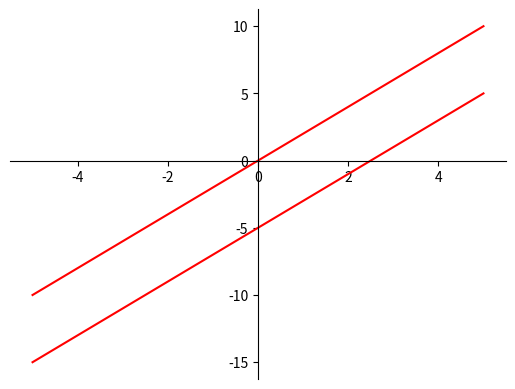

The matplotlib source for this figure:
# Libraries
import math
import numpy as np
import matplotlib.pyplot as plt
from matplotlib.pyplot import cm
from fractions import Fraction


def plot_simultaneous_equations_2x2(matrix_x, matrix_y):
    """todo
    """
    # set up axes at the centre
    fig = plt.figure()
    ax = fig.add_subplot(1, 1, 1)
    ax.spines['left'].set_position('center')
    ax.spines['bottom'].set_position('zero')
    ax.spines['right'].set_color('none')
    ax.spines['top'].set_color('none')
    ax.xaxis.set_ticks_position('bottom')
    ax.yaxis.set_ticks_position('left')
    # iterate over each equation
    for i, (point_x, point_y) in enumerate(matrix_x):
        # extract y-intercept
        y_intercept = matrix_y[i][0]
        # define 100 linearly spaced numbers
        x = np.linspace(-5,5,100)
        # define function
        y = ((-point_x*x)/point_y) + (matrix_y[i][0]/point_y)
        # plot function
        plt.plot(x, y, 'r')
    # show both functions
    plt.show()


# plot_simultaneous_equations_2x2(
#     matrix_x=np.array([[3, 2],[6, -4]]),
#     matrix_y=np.array([[-7],[14]]))

# plot_simultaneous_equations_2x2(
#     matrix_x=np.array([[8, 7],[3, -8]]),
#     matrix_y=np.array([[15],[13]]))

# plot_simultaneous_equations_2x2(
#     matrix_x=np.array([[-2, 1],[-4, 2]]),
#     matrix_y=np.array([[-5],[-10]]))

plot_simultaneous_equations_2x2(
    matrix_x=np.array([[-2, 1],[-4, 2]]),
    matrix_y=np.array([[0],[-10]]))


def plot_simultaneous_equations_example():
    """
    Plots the equations of:
     y1 = (5 + x) / (3*k - 1)
     y2 = ((k + 1)*x + 11) / 4
    Shows unique solutions except where k=1 or k=-5/3.
    This is because y1 and y2 move in relation to one another
     due to common k.
    """
    # iterate over each value of k
    ks = [-(5/3), -1, 0, 1]
    colours = cm.rainbow(np.linspace(0, 1, len(ks)))
    for k, c in zip(ks, colours):
        # set up axes at the centre
        fig = plt.figure()
        ax = fig.add_subplot(1, 1, 1)
        ax.spines['left'].set_position('center')
        ax.spines['bottom'].set_position('zero')
        ax.spines['right'].set_color('none')
        ax.spines['top'].set_color('none')
        ax.xaxis.set_ticks_position('bottom')
        ax.yaxis.set_ticks_position('left')
        # define 100 linearly spaced numbers
        x = np.linspace(-20,20,100)
        # define two equations in terms of x and k
        y_1 = (5+x)/(3*k-1)
        y_2 = (((k+1)*x)+11)/4
        # plot function
        plt.plot(x, y_1, c=c)
        plt.plot(x, y_2, c=c)
        # show both functions
        plt.show()


# plot_simultaneous_equations_example()


def plot_simultaneous_equations_2x2_general(ys, ks, size=20):
    """
    Takes in pre-defined lambda equations in terms of x and k for each y in ys.
    Plots possible solutions for each k in ks.
    This is because y1 and y2 move in relation to one another
     due to common k.
    """
    # iterate over each value of k
    colours = cm.rainbow(np.linspace(0, 1, len(ks)))
    for k, c in zip(ks, colours):
        # set up axes at the centre
        fig = plt.figure()
        ax = fig.add_subplot(1, 1, 1)
        ax.spines['left'].set_position('center')
        ax.spines['bottom'].set_position('zero')
        ax.spines['right'].set_color('none')
        ax.spines['top'].set_color('none')
        ax.xaxis.set_ticks_position('bottom')
        ax.yaxis.set_ticks_position('left')
        # define 100 linearly spaced numbers
        x = np.linspace(-size,size,100)
        # plot function
        for y in ys:
            plt.plot(x, y(x, k), c=c)
        # show both functions
        plt.show()


# plot_simultaneous_equations_2x2_general(
#     ys=[
#         lambda x, k: (5+x)/(3*k-1),
#         lambda x, k: (((k+1)*x)+11)/4],
#     ks = [-(5/3), 1],
# )

# plot_simultaneous_equations_2x2_general(
#     ys=[
#         lambda x, k: ((7 - (3*k - 1)*x)/k),
#         lambda x, k: ((-2*x + 3*k)/k)],
#     ks=[1],
# )

# plot_simultaneous_equations_2x2_general(
#     ys=[
#         lambda x, k: (15 - k*x)/(-(2*k - 4)),
#         lambda x, k: (9 -(k + 1)*x)/(-2*k)],
#     ks=[-2],
# )


def solve_matrix_3x3(input_matrix, input_vector):
    """todo
    """
    m = input_matrix.copy()
    v = input_vector.copy()    
    # Step 1: calculate determinant
    sub_det_1 = ((m[1][1]*m[2][2]) - (m[1][2]*m[2][1]))*m[0][0]
    sub_det_2 = ((m[1][0]*m[2][2]) - (m[2][0]*m[1][2]))*-m[0][1]
    sub_det_3 = ((m[1][0]*m[2][1]) - (m[1][1]*m[2][0]))*m[0][2]
    det = sub_det_1 + sub_det_2 + sub_det_3
    # Step 2: transpose matrix
    t_m = np.array(
        [[m[0][0], m[1][0], m[2][0]],
         [m[0][1], m[1][1], m[2][1]],
         [m[0][2], m[1][2], m[2][2]]])
    # Step 3: calculate inverse
    sub_inv_1 = ((t_m[1][1]*t_m[2][2]) - (t_m[1][2]*t_m[2][1]))
    sub_inv_2 = ((t_m[1][0]*t_m[2][2]) - (t_m[2][0]*t_m[1][2]))*-1
    sub_inv_3 = ((t_m[1][0]*t_m[2][1]) - (t_m[1][1]*t_m[2][0]))
    sub_inv_4 = ((t_m[0][1]*t_m[2][2]) - (t_m[0][2]*t_m[2][1]))*-1
    sub_inv_5 = ((t_m[0][0]*t_m[2][2]) - (t_m[2][0]*t_m[0][2]))
    sub_inv_6 = ((t_m[0][0]*t_m[2][1]) - (t_m[2][0]*t_m[0][1]))*-1
    sub_inv_7 = ((t_m[0][1]*t_m[1][2]) - (t_m[1][1]*t_m[0][2]))
    sub_inv_8 = ((t_m[0][0]*t_m[1][2]) - (t_m[1][0]*t_m[0][2]))*-1
    sub_inv_9 = ((t_m[0][0]*t_m[1][1]) - (t_m[1][0]*t_m[0][1]))
    # Step 4: multiply inverse with vector
    solution_v = np.array(
        [[sub_inv_1*v[0][0] + sub_inv_2*v[0][1] + sub_inv_3*v[0][2]],
         [sub_inv_4*v[0][0] + sub_inv_5*v[0][1] + sub_inv_6*v[0][2]],
         [sub_inv_7*v[0][0] + sub_inv_8*v[0][1] + sub_inv_9*v[0][2]]])
    # Step 5: check whether unique, no or infinite soluions
    if det == 0:
        if np.linalg.norm(solution_v) == 0:
            print("The determinant equals 0: infinite solutions")
            print(solution_v)
        else:
            print("The determinant equals 0: no solution")
            print(solution_v)
        return 0
    else:
        print("The determinant equals {}: unique solution".format(det))
    # Step 6: divide by determinant
    output_m = np.array(
        [[Fraction(sub_inv_1, det), Fraction(sub_inv_2, det), Fraction(sub_inv_3, det)],
         [Fraction(sub_inv_4, det), Fraction(sub_inv_5, det), Fraction(sub_inv_6, det)],
         [Fraction(sub_inv_7, det), Fraction(sub_inv_8, det), Fraction(sub_inv_9, det)]]
    )
    output_v = np.array([
        [Fraction(solution_v[0][0], det)],
        [Fraction(solution_v[1][0], det)],
        [Fraction(solution_v[2][0], det)]])
    # print unique solution
    print("The inverse matrix:")
    for row in output_m:
        print("[\t{}\t{}\t{}\t]".format(row[0], row[1], row[2]))
    print("The solution vector:")
    for row in output_v:
        print("[\t{}\t]".format(row[0]))
    return output_m, output_v



#8a infinite solutions
solve_matrix_3x3(
    input_matrix=np.array([[2, 1, -2],[1, 3, -2],[1, 8, -4]]),
    input_vector=np.array([[4, 7, 17]]),
)

#8b unique solution
solve_matrix_3x3(
    input_matrix=np.array([[3, 5, -2],[1, 7, 4],[3, -3, 2]]),
    input_vector=np.array([[2, 1, -2]]),
)

#8c no solution
solve_matrix_3x3(
    input_matrix=np.array([[1, 4, -1],[-1, 7, 0],[3, 1, -2]]),
    input_vector=np.array([[4, 10, 7]]),
)

#8d no solution
solve_matrix_3x3(
    input_matrix=np.array([[3, 1, -2],[1, 1, 1],[1, 3, 6]]),
    input_vector=np.array([[4, 4, 10]]),
)

#8e infinite solutions
solve_matrix_3x3(
    input_matrix=np.array([[1, -1, 5],[2, 1, -1],[0, 3, -11]]),
    input_vector=np.array([[4, 8, 0]]),
)


